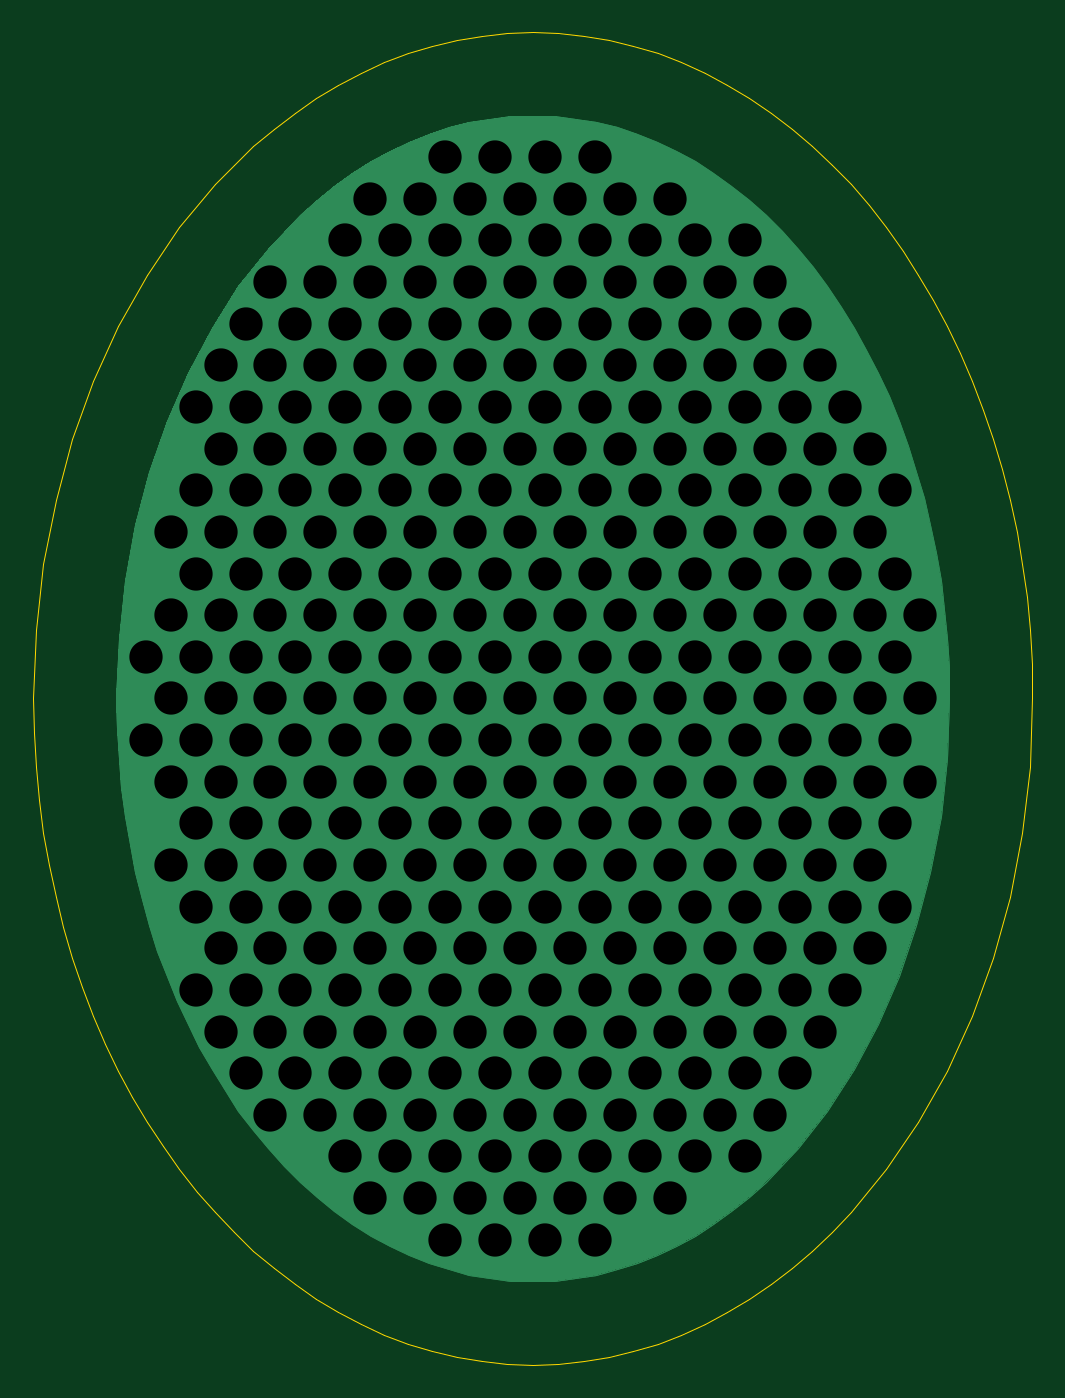
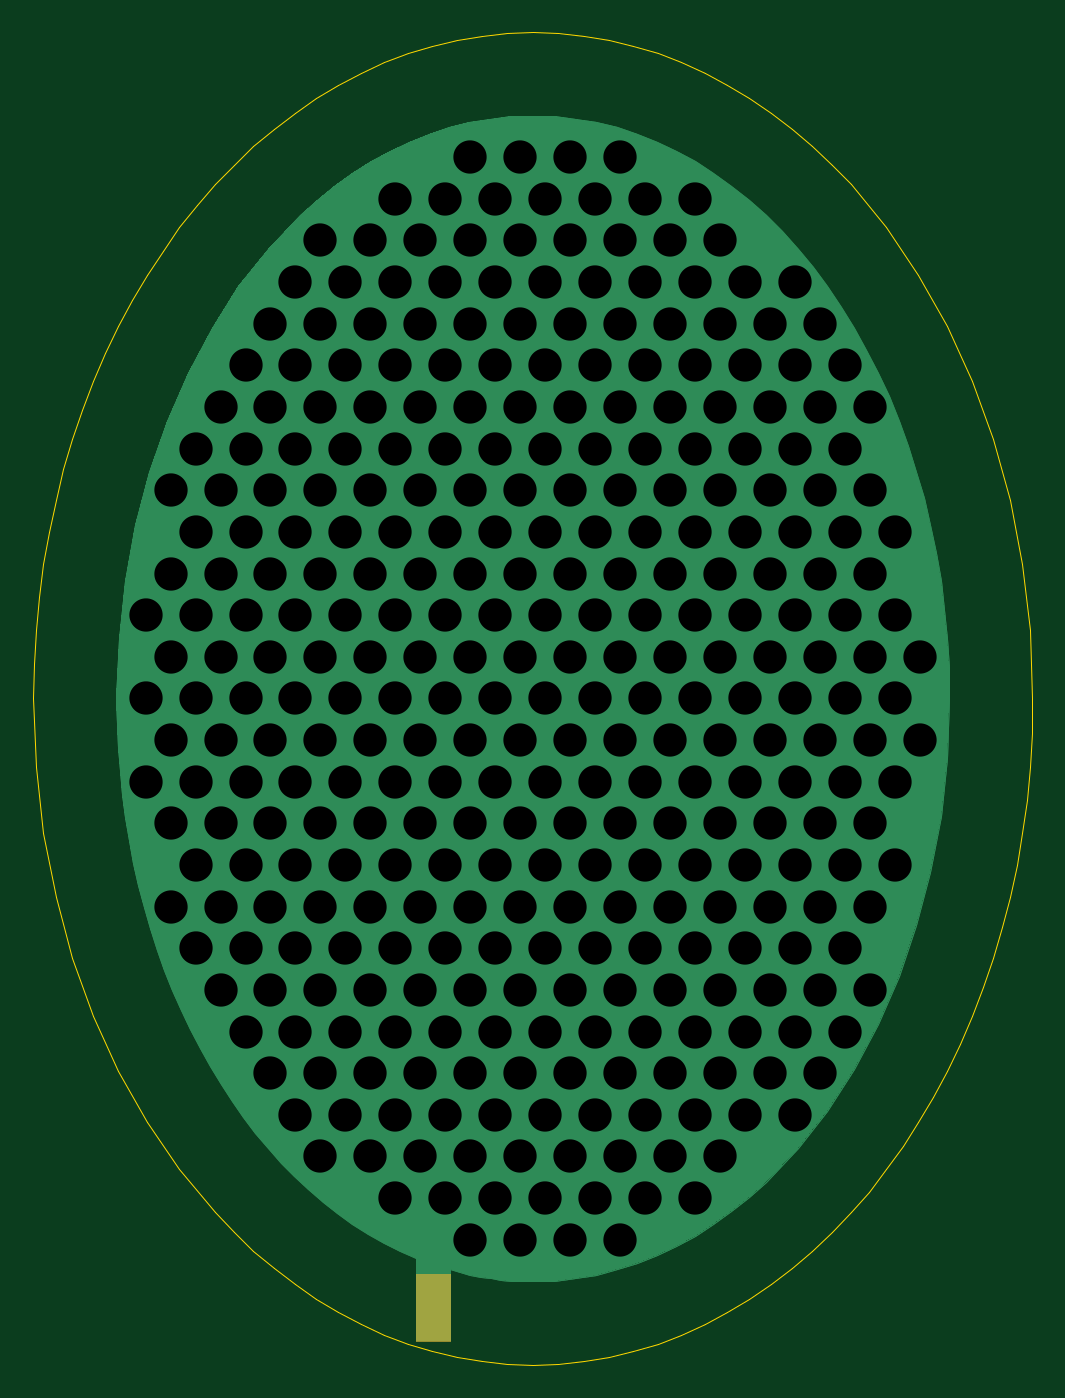
Circuit board: 11 layer files. Board 60.0 x 80.0 mm.
- bottom_copper: Stator-B_Cu.gbr (30167 bytes)
- bottom_mask: Stator-B_Mask.gbr (1003 bytes)
- paste: Stator-B_Paste.gbr (479 bytes)
- bottom_silk: Stator-B_Silkscreen.gbr (480 bytes)
- outline: Stator-Edge_Cuts.gbr (5837 bytes)
- top_copper: Stator-F_Cu.gbr (29015 bytes)
- top_mask: Stator-F_Mask.gbr (484 bytes)
- paste: Stator-F_Paste.gbr (479 bytes)
- top_silk: Stator-F_Silkscreen.gbr (519 bytes)
- drill: Stator-NPTH.drl (305 bytes)
- drill: Stator-PTH.drl (5720 bytes)

=== bottom_copper: Stator-B_Cu.gbr (30167 bytes, source omitted) ===
=== bottom_mask: Stator-B_Mask.gbr ===
%TF.GenerationSoftware,KiCad,Pcbnew,6.0.1+dfsg-1~bpo11+1*%
%TF.CreationDate,2022-01-30T15:20:28-08:00*%
%TF.ProjectId,Stator,53746174-6f72-42e6-9b69-6361645f7063,rev?*%
%TF.SameCoordinates,Original*%
%TF.FileFunction,Soldermask,Bot*%
%TF.FilePolarity,Negative*%
%FSLAX46Y46*%
G04 Gerber Fmt 4.6, Leading zero omitted, Abs format (unit mm)*
G04 Created by KiCad (PCBNEW 6.0.1+dfsg-1~bpo11+1) date 2022-01-30 15:20:28*
%MOMM*%
%LPD*%
G01*
G04 APERTURE LIST*
%ADD10C,0.008878*%
G04 APERTURE END LIST*
D10*
X54999931Y-94558342D02*
X56999931Y-94558342D01*
X56999931Y-94558342D02*
X56999931Y-98558342D01*
X56999931Y-98558342D02*
X54999931Y-98558342D01*
X54999931Y-98558342D02*
X54999931Y-94558342D01*
X54999931Y-94558342D02*
X54999931Y-94558342D01*
G36*
X56999931Y-98558342D02*
G01*
X54999931Y-98558342D01*
X54999931Y-94558342D01*
X56999931Y-94558342D01*
X56999931Y-98558342D01*
G37*
X56999931Y-98558342D02*
X54999931Y-98558342D01*
X54999931Y-94558342D01*
X56999931Y-94558342D01*
X56999931Y-98558342D01*
M02*

=== paste: Stator-B_Paste.gbr ===
%TF.GenerationSoftware,KiCad,Pcbnew,6.0.1+dfsg-1~bpo11+1*%
%TF.CreationDate,2022-01-30T15:20:27-08:00*%
%TF.ProjectId,Stator,53746174-6f72-42e6-9b69-6361645f7063,rev?*%
%TF.SameCoordinates,Original*%
%TF.FileFunction,Paste,Bot*%
%TF.FilePolarity,Positive*%
%FSLAX46Y46*%
G04 Gerber Fmt 4.6, Leading zero omitted, Abs format (unit mm)*
G04 Created by KiCad (PCBNEW 6.0.1+dfsg-1~bpo11+1) date 2022-01-30 15:20:27*
%MOMM*%
%LPD*%
G01*
G04 APERTURE LIST*
G04 APERTURE END LIST*
M02*

=== bottom_silk: Stator-B_Silkscreen.gbr ===
%TF.GenerationSoftware,KiCad,Pcbnew,6.0.1+dfsg-1~bpo11+1*%
%TF.CreationDate,2022-01-30T15:20:28-08:00*%
%TF.ProjectId,Stator,53746174-6f72-42e6-9b69-6361645f7063,rev?*%
%TF.SameCoordinates,Original*%
%TF.FileFunction,Legend,Bot*%
%TF.FilePolarity,Positive*%
%FSLAX46Y46*%
G04 Gerber Fmt 4.6, Leading zero omitted, Abs format (unit mm)*
G04 Created by KiCad (PCBNEW 6.0.1+dfsg-1~bpo11+1) date 2022-01-30 15:20:28*
%MOMM*%
%LPD*%
G01*
G04 APERTURE LIST*
G04 APERTURE END LIST*
M02*

=== outline: Stator-Edge_Cuts.gbr ===
%TF.GenerationSoftware,KiCad,Pcbnew,6.0.1+dfsg-1~bpo11+1*%
%TF.CreationDate,2022-01-30T15:20:29-08:00*%
%TF.ProjectId,Stator,53746174-6f72-42e6-9b69-6361645f7063,rev?*%
%TF.SameCoordinates,Original*%
%TF.FileFunction,Profile,NP*%
%FSLAX46Y46*%
G04 Gerber Fmt 4.6, Leading zero omitted, Abs format (unit mm)*
G04 Created by KiCad (PCBNEW 6.0.1+dfsg-1~bpo11+1) date 2022-01-30 15:20:29*
%MOMM*%
%LPD*%
G01*
G04 APERTURE LIST*
%TA.AperFunction,Profile*%
%ADD10C,0.009999*%
%TD*%
G04 APERTURE END LIST*
D10*
X80000000Y-59999992D02*
X79845113Y-64089760D01*
X79845113Y-64089760D02*
X79390507Y-68061387D01*
X79390507Y-68061387D02*
X78651259Y-71894768D01*
X78651259Y-71894768D02*
X77642451Y-75569796D01*
X77642451Y-75569796D02*
X76379162Y-79066365D01*
X76379162Y-79066365D02*
X74876471Y-82364370D01*
X74876471Y-82364370D02*
X73149458Y-85443703D01*
X73149458Y-85443703D02*
X71213203Y-88284259D01*
X71213203Y-88284259D02*
X69082786Y-90865932D01*
X69082786Y-90865932D02*
X67949478Y-92053404D01*
X67949478Y-92053404D02*
X66773285Y-93168615D01*
X66773285Y-93168615D02*
X65556091Y-94209052D01*
X65556091Y-94209052D02*
X64299781Y-95172202D01*
X64299781Y-95172202D02*
X63006241Y-96055552D01*
X63006241Y-96055552D02*
X61677354Y-96856587D01*
X61677354Y-96856587D02*
X60315006Y-97572796D01*
X60315006Y-97572796D02*
X58921082Y-98201665D01*
X58921082Y-98201665D02*
X57497467Y-98740679D01*
X57497467Y-98740679D02*
X56046046Y-99187327D01*
X56046046Y-99187327D02*
X54568704Y-99539095D01*
X54568704Y-99539095D02*
X53067326Y-99793469D01*
X53067326Y-99793469D02*
X51543796Y-99947937D01*
X51543796Y-99947937D02*
X50000000Y-99999985D01*
X50000000Y-99999985D02*
X48456204Y-99947937D01*
X48456204Y-99947937D02*
X46932674Y-99793469D01*
X46932674Y-99793469D02*
X45431296Y-99539095D01*
X45431296Y-99539095D02*
X43953954Y-99187327D01*
X43953954Y-99187327D02*
X42502533Y-98740679D01*
X42502533Y-98740679D02*
X41078918Y-98201665D01*
X41078918Y-98201665D02*
X39684994Y-97572796D01*
X39684994Y-97572796D02*
X38322646Y-96856587D01*
X38322646Y-96856587D02*
X36993759Y-96055552D01*
X36993759Y-96055552D02*
X35700219Y-95172202D01*
X35700219Y-95172202D02*
X34443909Y-94209052D01*
X34443909Y-94209052D02*
X33226715Y-93168615D01*
X33226715Y-93168615D02*
X32050522Y-92053404D01*
X32050522Y-92053404D02*
X30917214Y-90865932D01*
X30917214Y-90865932D02*
X29828678Y-89608713D01*
X29828678Y-89608713D02*
X28786797Y-88284259D01*
X28786797Y-88284259D02*
X27793456Y-86895085D01*
X27793456Y-86895085D02*
X26850542Y-85443703D01*
X26850542Y-85443703D02*
X25959937Y-83932627D01*
X25959937Y-83932627D02*
X25123529Y-82364370D01*
X25123529Y-82364370D02*
X24343201Y-80741445D01*
X24343201Y-80741445D02*
X23620838Y-79066365D01*
X23620838Y-79066365D02*
X22958326Y-77341644D01*
X22958326Y-77341644D02*
X22357549Y-75569796D01*
X22357549Y-75569796D02*
X21820392Y-73753332D01*
X21820392Y-73753332D02*
X21348741Y-71894768D01*
X21348741Y-71894768D02*
X20944479Y-69996615D01*
X20944479Y-69996615D02*
X20609493Y-68061387D01*
X20609493Y-68061387D02*
X20345667Y-66091597D01*
X20345667Y-66091597D02*
X20154887Y-64089760D01*
X20154887Y-64089760D02*
X20039036Y-62058387D01*
X20039036Y-62058387D02*
X20000000Y-59999992D01*
X20000000Y-59999992D02*
X20154887Y-55910225D01*
X20154887Y-55910225D02*
X20609493Y-51938598D01*
X20609493Y-51938598D02*
X21348741Y-48105218D01*
X21348741Y-48105218D02*
X22357549Y-44430190D01*
X22357549Y-44430190D02*
X23620838Y-40933620D01*
X23620838Y-40933620D02*
X25123529Y-37635616D01*
X25123529Y-37635616D02*
X26850542Y-34556282D01*
X26850542Y-34556282D02*
X28786797Y-31715726D01*
X28786797Y-31715726D02*
X30917214Y-29134053D01*
X30917214Y-29134053D02*
X32050522Y-27946581D01*
X32050522Y-27946581D02*
X33226715Y-26831370D01*
X33226715Y-26831370D02*
X34443909Y-25790933D01*
X34443909Y-25790933D02*
X35700219Y-24827783D01*
X35700219Y-24827783D02*
X36993759Y-23944433D01*
X36993759Y-23944433D02*
X38322646Y-23143398D01*
X38322646Y-23143398D02*
X39684994Y-22427189D01*
X39684994Y-22427189D02*
X41078918Y-21798320D01*
X41078918Y-21798320D02*
X42502533Y-21259306D01*
X42502533Y-21259306D02*
X43953954Y-20812658D01*
X43953954Y-20812658D02*
X45431296Y-20460890D01*
X45431296Y-20460890D02*
X46932674Y-20206515D01*
X46932674Y-20206515D02*
X48456204Y-20052048D01*
X48456204Y-20052048D02*
X50000000Y-20000000D01*
X50000000Y-20000000D02*
X51543796Y-20052048D01*
X51543796Y-20052048D02*
X53067326Y-20206515D01*
X53067326Y-20206515D02*
X54568704Y-20460890D01*
X54568704Y-20460890D02*
X56046046Y-20812658D01*
X56046046Y-20812658D02*
X57497467Y-21259306D01*
X57497467Y-21259306D02*
X58921082Y-21798320D01*
X58921082Y-21798320D02*
X60315006Y-22427189D01*
X60315006Y-22427189D02*
X61677354Y-23143398D01*
X61677354Y-23143398D02*
X63006241Y-23944433D01*
X63006241Y-23944433D02*
X64299781Y-24827783D01*
X64299781Y-24827783D02*
X65556091Y-25790933D01*
X65556091Y-25790933D02*
X66773285Y-26831370D01*
X66773285Y-26831370D02*
X67949478Y-27946581D01*
X67949478Y-27946581D02*
X69082786Y-29134053D01*
X69082786Y-29134053D02*
X70171322Y-30391273D01*
X70171322Y-30391273D02*
X71213203Y-31715726D01*
X71213203Y-31715726D02*
X72206544Y-33104900D01*
X72206544Y-33104900D02*
X73149458Y-34556282D01*
X73149458Y-34556282D02*
X74040063Y-36067359D01*
X74040063Y-36067359D02*
X74876471Y-37635616D01*
X74876471Y-37635616D02*
X75656799Y-39258541D01*
X75656799Y-39258541D02*
X76379162Y-40933620D01*
X76379162Y-40933620D02*
X77041674Y-42658341D01*
X77041674Y-42658341D02*
X77642451Y-44430190D01*
X77642451Y-44430190D02*
X78179608Y-46246653D01*
X78179608Y-46246653D02*
X78651259Y-48105218D01*
X78651259Y-48105218D02*
X79055521Y-50003371D01*
X79055521Y-50003371D02*
X79390507Y-51938598D01*
X79390507Y-51938598D02*
X79654333Y-53908388D01*
X79654333Y-53908388D02*
X79845113Y-55910225D01*
X79845113Y-55910225D02*
X79960964Y-57941598D01*
X79960964Y-57941598D02*
X80000000Y-59999992D01*
X80000000Y-59999992D02*
X80000000Y-59999992D01*
M02*

=== top_copper: Stator-F_Cu.gbr (29015 bytes, source omitted) ===
=== top_mask: Stator-F_Mask.gbr ===
%TF.GenerationSoftware,KiCad,Pcbnew,6.0.1+dfsg-1~bpo11+1*%
%TF.CreationDate,2022-01-30T15:20:28-08:00*%
%TF.ProjectId,Stator,53746174-6f72-42e6-9b69-6361645f7063,rev?*%
%TF.SameCoordinates,Original*%
%TF.FileFunction,Soldermask,Top*%
%TF.FilePolarity,Negative*%
%FSLAX46Y46*%
G04 Gerber Fmt 4.6, Leading zero omitted, Abs format (unit mm)*
G04 Created by KiCad (PCBNEW 6.0.1+dfsg-1~bpo11+1) date 2022-01-30 15:20:28*
%MOMM*%
%LPD*%
G01*
G04 APERTURE LIST*
G04 APERTURE END LIST*
M02*

=== paste: Stator-F_Paste.gbr ===
%TF.GenerationSoftware,KiCad,Pcbnew,6.0.1+dfsg-1~bpo11+1*%
%TF.CreationDate,2022-01-30T15:20:27-08:00*%
%TF.ProjectId,Stator,53746174-6f72-42e6-9b69-6361645f7063,rev?*%
%TF.SameCoordinates,Original*%
%TF.FileFunction,Paste,Top*%
%TF.FilePolarity,Positive*%
%FSLAX46Y46*%
G04 Gerber Fmt 4.6, Leading zero omitted, Abs format (unit mm)*
G04 Created by KiCad (PCBNEW 6.0.1+dfsg-1~bpo11+1) date 2022-01-30 15:20:27*
%MOMM*%
%LPD*%
G01*
G04 APERTURE LIST*
G04 APERTURE END LIST*
M02*

=== top_silk: Stator-F_Silkscreen.gbr ===
%TF.GenerationSoftware,KiCad,Pcbnew,6.0.1+dfsg-1~bpo11+1*%
%TF.CreationDate,2022-01-30T15:20:27-08:00*%
%TF.ProjectId,Stator,53746174-6f72-42e6-9b69-6361645f7063,rev?*%
%TF.SameCoordinates,Original*%
%TF.FileFunction,Legend,Top*%
%TF.FilePolarity,Positive*%
%FSLAX46Y46*%
G04 Gerber Fmt 4.6, Leading zero omitted, Abs format (unit mm)*
G04 Created by KiCad (PCBNEW 6.0.1+dfsg-1~bpo11+1) date 2022-01-30 15:20:27*
%MOMM*%
%LPD*%
G01*
G04 APERTURE LIST*
%ADD10C,0.150000*%
G04 APERTURE END LIST*
D10*
%TO.C,*%
%TD*%
M02*

=== drill: Stator-NPTH.drl ===
M48
; DRILL file {KiCad 6.0.1+dfsg-1~bpo11+1} date Sun 30 Jan 2022 03:20:22 PM PST
; FORMAT={-:-/ absolute / inch / decimal}
; #@! TF.CreationDate,2022-01-30T15:20:22-08:00
; #@! TF.GenerationSoftware,Kicad,Pcbnew,6.0.1+dfsg-1~bpo11+1
; #@! TF.FileFunction,NonPlated,1,2,NPTH
FMAT,2
INCH
%
G90
G05
T0
M30

=== drill: Stator-PTH.drl (5720 bytes, source omitted) ===
